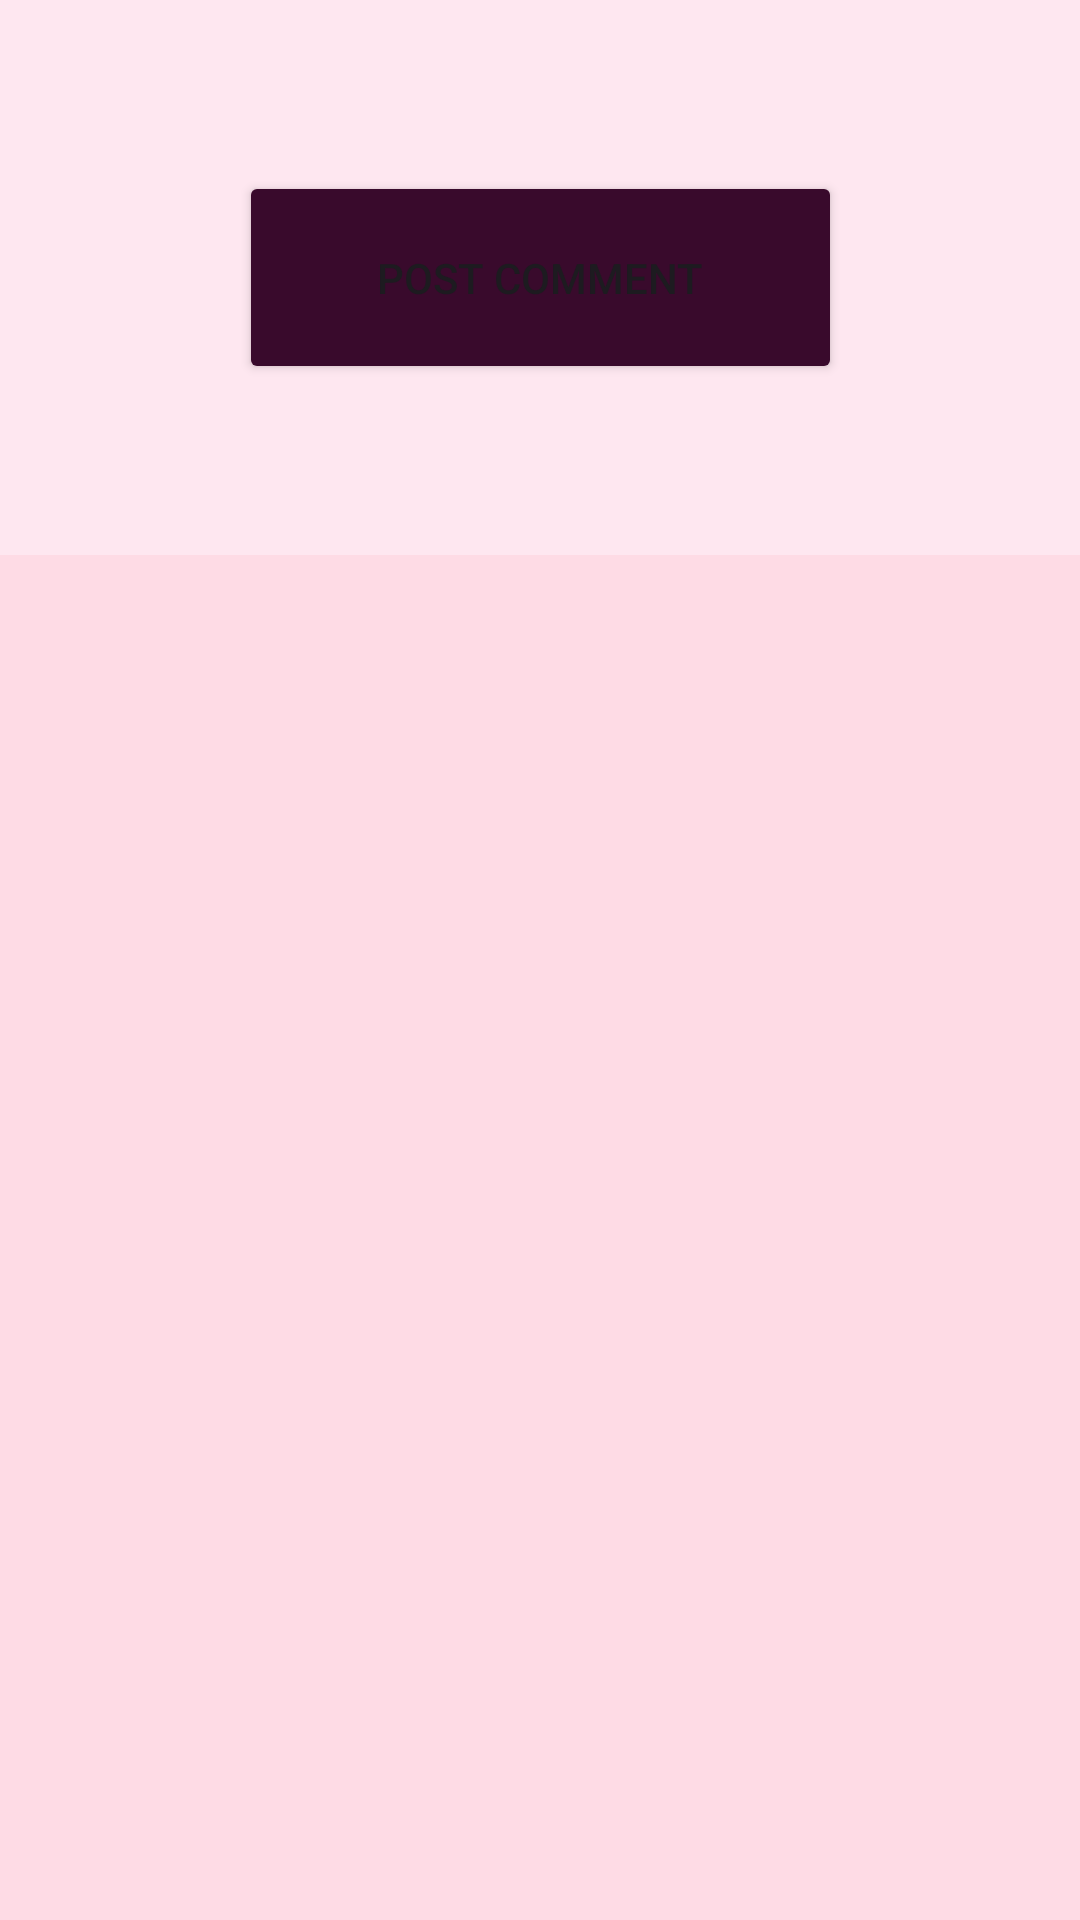

Produce the Android XML layout that renders to this screen, including the resource entries it uses.
<!-- AndroidManifest.xml: application theme Theme.TourIst -->
<!-- res/layout/fragment_comment_screen.xml -->
<?xml version="1.0" encoding="utf-8"?>
<androidx.constraintlayout.widget.ConstraintLayout xmlns:android="http://schemas.android.com/apk/res/android"
    xmlns:app="http://schemas.android.com/apk/res-auto"
    xmlns:tools="http://schemas.android.com/tools"
    android:layout_width="match_parent"
    android:layout_height="match_parent"
    android:background="#3EFFB6C1"
    tools:context=".CommentScreen">

    <androidx.recyclerview.widget.RecyclerView
        android:id="@+id/recViewComments"
        android:layout_width="398dp"
        android:layout_height="match_parent"
        android:layout_marginTop="185dp"
        android:background="#3EFFB6C1"
        app:layout_constraintBottom_toBottomOf="parent"
        app:layout_constraintEnd_toEndOf="parent"
        app:layout_constraintHorizontal_bias="0.0"
        app:layout_constraintStart_toStartOf="parent"
        app:layout_constraintTop_toTopOf="parent"
        app:layout_constraintVertical_bias="0.395" />

    <Button
        android:id="@+id/btnPostComment"
        android:layout_width="201dp"
        android:layout_height="71dp"
        android:backgroundTint="#FF390A2C"
        android:text="Post Comment"
        app:layout_constraintBottom_toTopOf="@+id/recViewComments"
        app:layout_constraintEnd_toEndOf="parent"
        app:layout_constraintStart_toStartOf="parent"
        app:layout_constraintTop_toTopOf="parent" />

</androidx.constraintlayout.widget.ConstraintLayout>
<!-- resources referenced by this layout -->
<resources>
  <style name="Theme.TourIst" parent="Base.Theme.TourIst" />
  <style name="Base.Theme.TourIst" parent="Theme.Material3.DayNight.NoActionBar">
          
          
      </style>
</resources>
